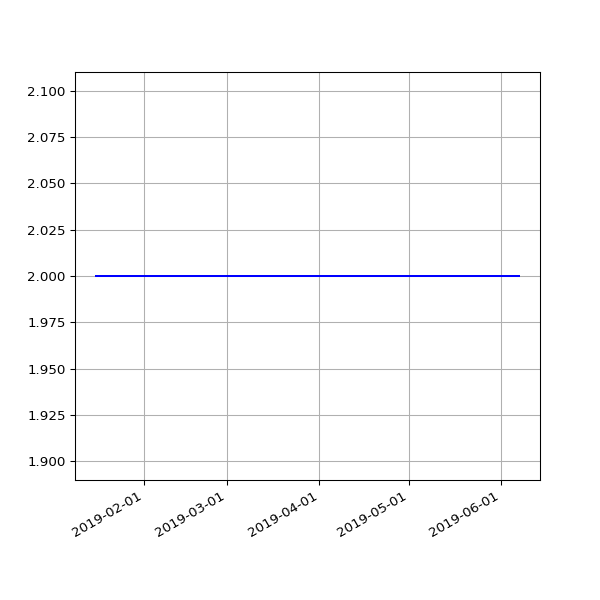

The data file committed next to this chart (first rows):
date, value
2019-01-16 06:18:52 +0000, 2
2019-06-01 06:56:39 +0100, 2
2019-06-04 06:58:16 +0100, 2
2019-06-07 07:01:51 +0100, 2
